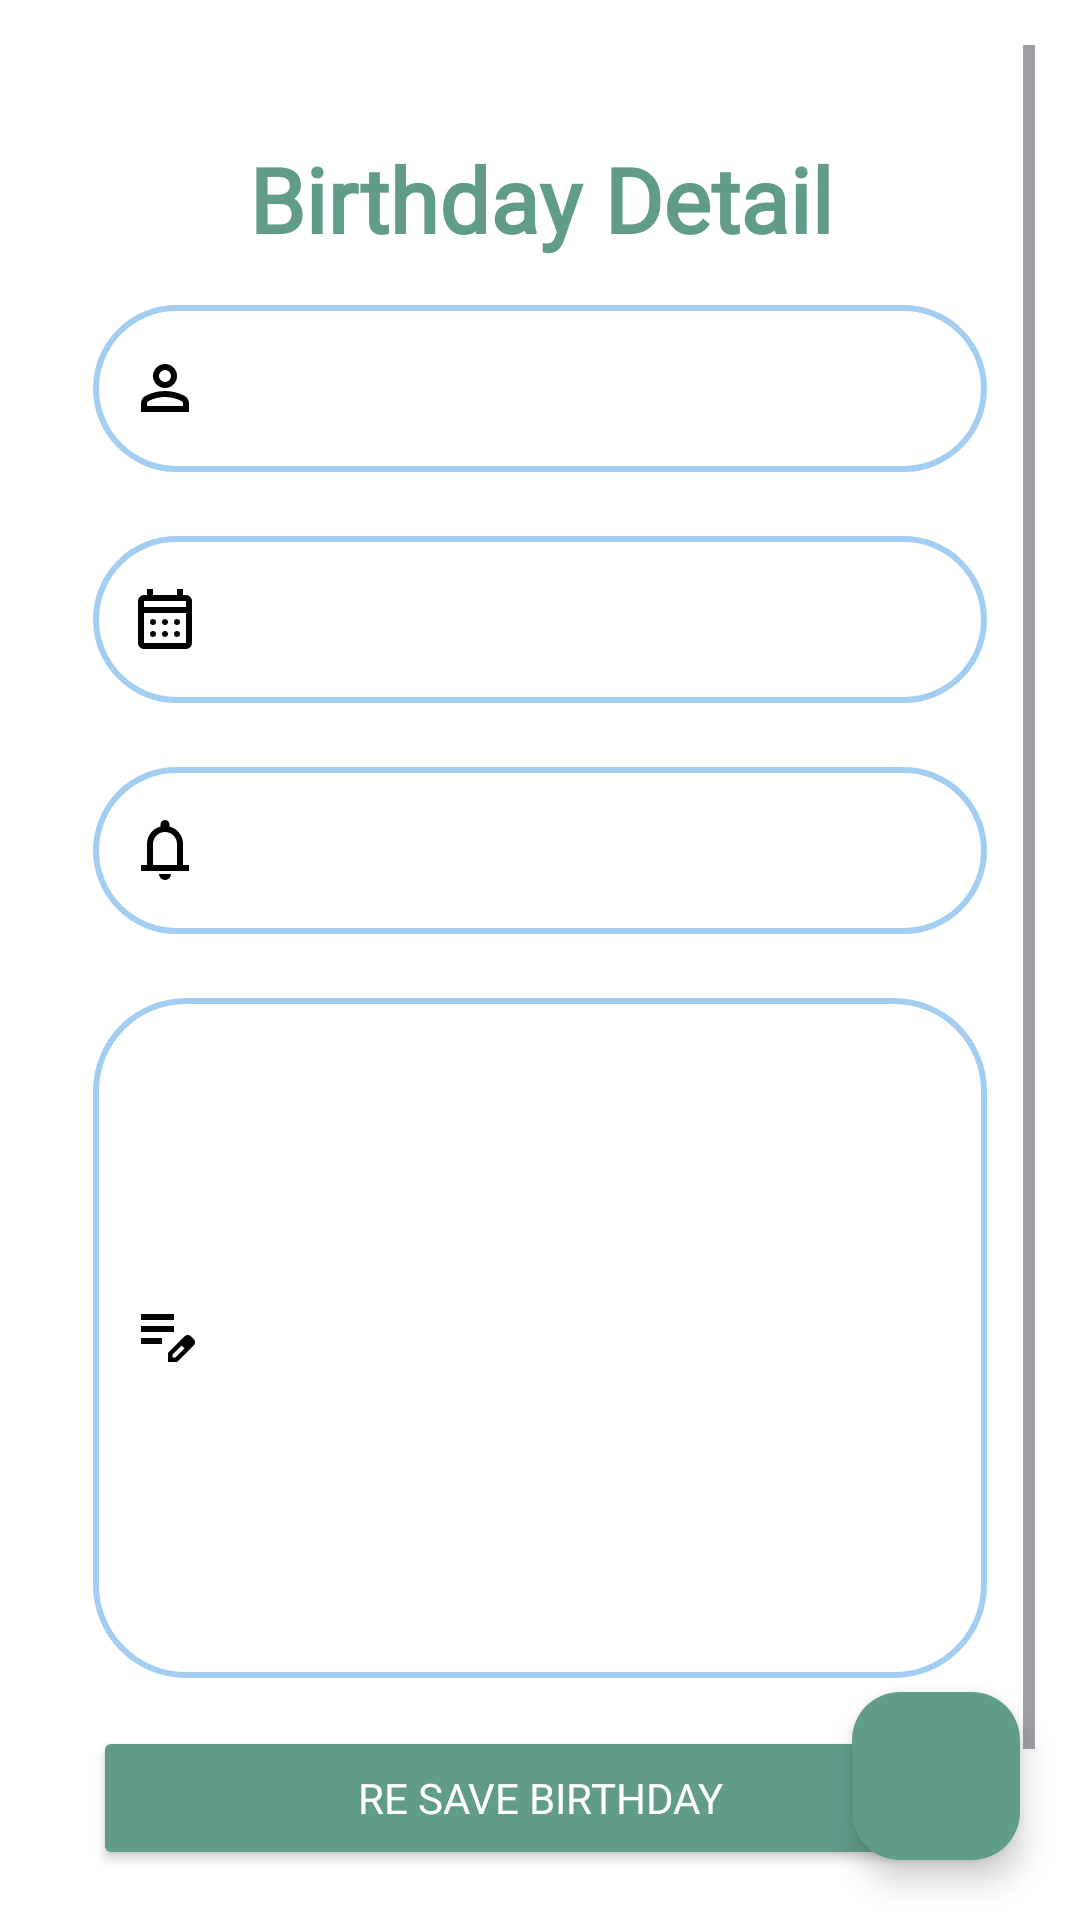

Here is an Android app screen rendered from its layout file. Give the layout XML and the strings, colors and styles it references.
<!-- AndroidManifest.xml: application theme Theme.Birthify -->
<!-- res/layout/fragment_auth_deleted_birthday_detail.xml -->
<?xml version="1.0" encoding="utf-8"?>
<androidx.constraintlayout.widget.ConstraintLayout xmlns:android="http://schemas.android.com/apk/res/android"
    xmlns:app="http://schemas.android.com/apk/res-auto"
    xmlns:tools="http://schemas.android.com/tools"
    android:layout_width="match_parent"
    android:layout_height="match_parent"
    android:background="@color/deleted_birthday_detail_background"
    app:layout_constraintBottom_toBottomOf="parent"
    app:layout_constraintEnd_toEndOf="parent"
    app:layout_constraintHorizontal_bias="0.5"
    app:layout_constraintStart_toStartOf="parent"
    app:layout_constraintTop_toTopOf="parent"
    app:layout_constraintVertical_bias="0.5">

    <com.airbnb.lottie.LottieAnimationView
        android:id="@+id/three_point_animation"
        android:layout_width="wrap_content"
        android:layout_height="wrap_content"
        android:elevation="5dp"
        android:visibility="gone"
        app:layout_constraintBottom_toBottomOf="parent"
        app:layout_constraintEnd_toEndOf="parent"
        app:layout_constraintHorizontal_bias="0.5"
        app:layout_constraintStart_toStartOf="parent"
        app:layout_constraintTop_toTopOf="parent"
        app:layout_constraintVertical_bias="0.5"
        app:lottie_autoPlay="false"
        app:lottie_loop="true"
        app:lottie_rawRes="@raw/three_point_animation">

    </com.airbnb.lottie.LottieAnimationView>


    <ScrollView
        android:layout_width="match_parent"
        android:layout_height="match_parent"
        android:padding="15dp"
        app:layout_constraintBottom_toTopOf="@+id/fabBackButton"
        app:layout_constraintEnd_toEndOf="parent"
        app:layout_constraintHorizontal_bias="0.5"
        app:layout_constraintStart_toStartOf="parent"
        app:layout_constraintTop_toTopOf="parent">

        <LinearLayout
            android:id="@+id/linearLayout"
            android:layout_width="match_parent"
            android:layout_height="wrap_content"
            android:gravity="center"
            android:orientation="vertical"
            android:padding="16dp">

            <TextView
                android:id="@+id/birthdayDetailTv"
                android:layout_width="match_parent"
                android:layout_height="wrap_content"
                android:layout_marginTop="15dp"
                android:layout_marginBottom="10dp"
                android:fontFamily="@font/wittgenstein_font"
                android:gravity="center"
                android:text="@string/birthday_detail"
                android:textColor="@color/birthday_deleted_detail_tv"
                android:textSize="30sp"
                android:textStyle="bold"
                app:layout_constraintEnd_toEndOf="parent"
                app:layout_constraintStart_toStartOf="parent" />

            <com.google.android.material.textfield.TextInputLayout
                android:layout_width="match_parent"
                android:layout_height="wrap_content"
                android:layout_marginBottom="16dp"
                android:clickable="false"
                android:focusable="false"
                app:boxBackgroundMode="outline"
                app:startIconDrawable="@drawable/ic_account"
                app:startIconTint="@color/ic_account_deleted_detail">

                <com.google.android.material.textfield.TextInputEditText
                    android:id="@+id/birthdayNameEditText"
                    android:layout_width="match_parent"
                    android:layout_height="wrap_content"
                    android:background="@drawable/rounded_edit_text_deleted_detail"
                    android:clickable="false"
                    android:focusable="false"
                    android:maxLines="1"
                    android:paddingStart="40dp"
                    android:paddingEnd="0dp"  />
            </com.google.android.material.textfield.TextInputLayout>


            <com.google.android.material.textfield.TextInputLayout
                android:layout_width="match_parent"
                android:layout_height="wrap_content"
                android:layout_marginBottom="16dp"
                android:clickable="false"
                android:focusable="false"
                app:boxBackgroundMode="outline"
                app:startIconDrawable="@drawable/ic_date"
                app:startIconTint="@color/ic_calendar_deleted_detail">

                <com.google.android.material.textfield.TextInputEditText
                    android:id="@+id/birthdayDateEditText"
                    android:layout_width="match_parent"
                    android:layout_height="wrap_content"
                    android:background="@drawable/rounded_edit_text_deleted_detail"
                    android:clickable="false"
                    android:focusable="false"
                    android:inputType="none"
                    android:maxLines="1"
                    android:paddingStart="40dp"
                    android:paddingEnd="0dp" />
            </com.google.android.material.textfield.TextInputLayout>

            <com.google.android.material.textfield.TextInputLayout
                android:layout_width="match_parent"
                android:layout_height="wrap_content"
                android:layout_marginBottom="16dp"
                android:clickable="false"
                android:focusable="false"
                app:boxBackgroundMode="outline"
                app:startIconDrawable="@drawable/ic_notifications"
                app:startIconTint="@color/ic_calendar_deleted_detail">

                <com.google.android.material.textfield.TextInputEditText
                    android:id="@+id/notifyTimeEditText"
                    android:layout_width="match_parent"
                    android:layout_height="wrap_content"
                    android:background="@drawable/rounded_edit_text_deleted_detail"
                    android:clickable="false"
                    android:focusable="false"
                    android:inputType="none"
                    android:maxLines="1"
                    android:paddingStart="40dp"
                    android:paddingEnd="0dp" />
            </com.google.android.material.textfield.TextInputLayout>

            <com.google.android.material.textfield.TextInputLayout
                android:layout_width="match_parent"
                android:layout_height="wrap_content"
                android:layout_marginBottom="16dp"
                android:clickable="false"
                android:focusable="false"
                app:boxBackgroundMode="outline"
                app:startIconDrawable="@drawable/ic_note"
                app:startIconTint="@color/ic_note_deleted_detail">

                <com.google.android.material.textfield.TextInputEditText
                    android:id="@+id/birthdayNoteEditText"
                    android:layout_width="match_parent"
                    android:layout_height="wrap_content"
                    android:background="@drawable/rounded_edit_text_deleted_detail"
                    android:clickable="false"
                    android:focusable="false"
                    android:minLines="10"
                    android:paddingStart="40dp"
                    android:paddingEnd="0dp" />
            </com.google.android.material.textfield.TextInputLayout>

            <Button
                android:id="@+id/reSaveButton"
                android:layout_width="match_parent"
                android:layout_height="wrap_content"
                android:backgroundTint="@color/re_save_button_deleted_detail"
                android:fontFamily="@font/wittgenstein_font"
                android:text="@string/re_save_birthday"
                android:textColor="@color/button_text" />

            <Button
                android:id="@+id/permanentlyDeleteButton"
                android:layout_width="match_parent"
                android:layout_height="wrap_content"
                android:backgroundTint="@color/delete_birthday_button"
                android:fontFamily="@font/wittgenstein_font"
                android:text="@string/delete_permanently"
                android:textColor="@color/button_text" />


        </LinearLayout>
    </ScrollView>

    <com.google.android.material.floatingactionbutton.FloatingActionButton
        android:id="@+id/fabBackButton"
        android:layout_width="wrap_content"
        android:layout_height="wrap_content"
        android:layout_marginEnd="20dp"
        android:layout_marginBottom="20dp"
        android:backgroundTint="@color/fab_button_background_deleted_detail"
        app:layout_constraintBottom_toBottomOf="parent"
        app:layout_constraintEnd_toEndOf="parent"
        app:srcCompat="@drawable/ic_back_bottom"
        tools:ignore="ContentDescription,SpeakableTextPresentCheck,SpeakableTextPresentCheck" />


</androidx.constraintlayout.widget.ConstraintLayout>
<!-- resources referenced by this layout -->
<resources>
  <color name="birthday_deleted_detail_tv">#619b8a</color>
  <color name="button_text">#FFFFFF</color>
  <color name="delete_birthday_button">#FF0000</color>
  <color name="deleted_birthday_detail_background">#FFFFFF</color>
  <color name="fab_button_background_deleted_detail">#619b8a</color>
  <color name="ic_account_deleted_detail">#000000</color>
  <color name="ic_calendar_deleted_detail">#000000</color>
  <color name="ic_note_deleted_detail">#000000</color>
  <color name="re_save_button_deleted_detail">#619b8a</color>
  <!-- drawable ic_account (drawable) -->
  <vector xmlns:android="http://schemas.android.com/apk/res/android"
      android:width="24dp"
      android:height="24dp"
      android:viewportWidth="960"
      android:viewportHeight="960">
    <path
        android:pathData="M480,480q-66,0 -113,-47t-47,-113q0,-66 47,-113t113,-47q66,0 113,47t47,113q0,66 -47,113t-113,47ZM160,800v-112q0,-34 17.5,-62.5T224,582q62,-31 126,-46.5T480,520q66,0 130,15.5T736,582q29,15 46.5,43.5T800,688v112L160,800ZM240,720h480v-32q0,-11 -5.5,-20T700,654q-54,-27 -109,-40.5T480,600q-56,0 -111,13.5T260,654q-9,5 -14.5,14t-5.5,20v32ZM480,400q33,0 56.5,-23.5T560,320q0,-33 -23.5,-56.5T480,240q-33,0 -56.5,23.5T400,320q0,33 23.5,56.5T480,400ZM480,320ZM480,720Z"
        android:fillColor="@color/ic_account"/>
  </vector>
  <!-- drawable ic_note (drawable) -->
  <vector xmlns:android="http://schemas.android.com/apk/res/android"
      android:width="24dp"
      android:height="24dp"
      android:viewportWidth="960"
      android:viewportHeight="960">
    <path
        android:pathData="M160,560v-80h280v80L160,560ZM160,400v-80h440v80L160,400ZM160,240v-80h440v80L160,240ZM520,800v-123l221,-220q9,-9 20,-13t22,-4q12,0 23,4.5t20,13.5l37,37q8,9 12.5,20t4.5,22q0,11 -4,22.5T863,580L643,800L520,800ZM820,537 L783,500 820,537ZM580,740h38l121,-122 -18,-19 -19,-18 -122,121v38ZM721,599 L702,581 739,618 721,599Z"
        android:fillColor="@color/ic_note"/>
  </vector>
  <!-- drawable ic_notifications (drawable) -->
  <vector xmlns:android="http://schemas.android.com/apk/res/android"
      android:width="24dp"
      android:height="24dp"
      android:viewportWidth="960"
      android:viewportHeight="960">
    <path
        android:pathData="M160,760v-80h80v-280q0,-83 50,-147.5T420,168v-28q0,-25 17.5,-42.5T480,80q25,0 42.5,17.5T540,140v28q80,20 130,84.5T720,400v280h80v80L160,760ZM480,460ZM480,880q-33,0 -56.5,-23.5T400,800h160q0,33 -23.5,56.5T480,880ZM320,680h320v-280q0,-66 -47,-113t-113,-47q-66,0 -113,47t-47,113v280Z"
        android:fillColor="#7c606b"/>
  </vector>
  <!-- drawable rounded_edit_text_deleted_detail (drawable) -->
  <shape xmlns:android="http://schemas.android.com/apk/res/android">
      <solid android:color="@android:color/transparent" />
      <stroke
          android:width="2dp"
          android:color="@color/rounded_edit_detail" />
      <corners android:radius="30dp" />
  </shape>
  <string name="birthday_detail">Birthday Detail</string>
  <string name="delete_permanently">Delete Permanently</string>
  <string name="re_save_birthday">Re Save Birthday</string>
  <style name="Theme.Birthify" parent="Base.Theme.Birthify" />
  <color name="ic_account">#344e41</color>
  <color name="ic_calendar">#3F744C</color>
  <color name="ic_note">#3F744C</color>
  <color name="rounded_edit_detail">#a3cef1</color>
  <style name="Base.Theme.Birthify" parent="Theme.Material3.DayNight.NoActionBar">
          
          
           <item name="android:statusBarColor">#5B9ECB</item>
           <item name="windowNoTitle">true</item>
           <item name="windowActionBar">false</item>
  
  
  
  
      </style>
</resources>
